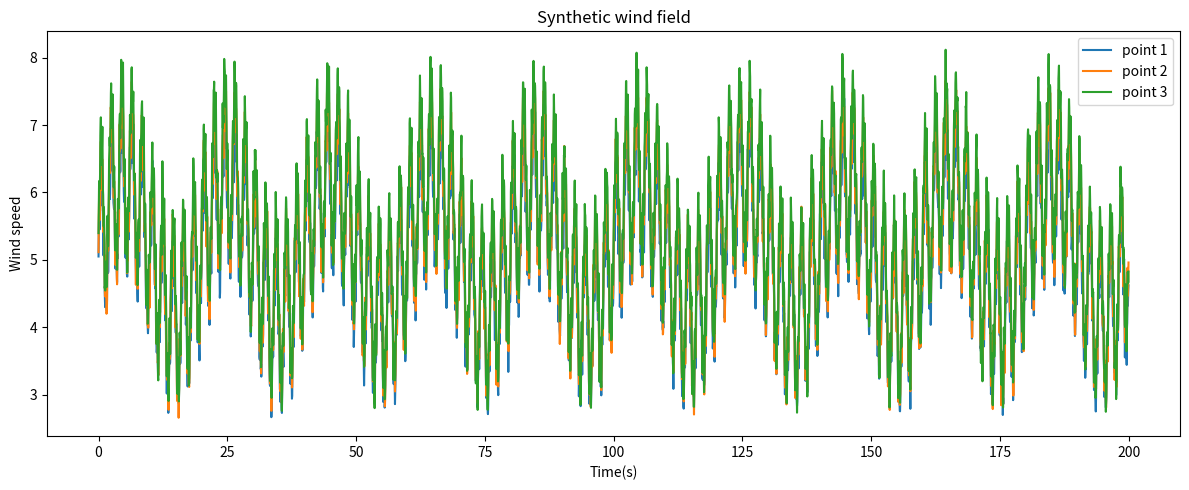

Here is the Python script that generated this plot:
import numpy as np
import matplotlib.pyplot as plt
import os


np.random.seed(42)


# =========================
# 参数
# =========================

S = 10        # 空间测点数量
T = 4000      # 时间长度

fs = 20

t = np.arange(T)/fs



# =========================
# 三个基础风速成分
# =========================


# 平均风速变化
f1 = (
    np.sin(
        2*np.pi*0.05*t
    )
)


# 阵风
f2 = (
    np.sin(
        2*np.pi*0.5*t
    )
)


# 高频湍流
f3 = (
    np.sin(
        2*np.pi*3*t
    )
)



# =========================
# 构造空间-时间风场
# =========================


Q = np.zeros(
    (S,T)
)


for i in range(S):

    # 不同高度权重

    A = 5 + 0.2*i

    B = 1 + 0.1*i

    C = 0.3 + 0.02*i


    noise = (
        0.1
        *
        np.random.randn(T)
    )


    Q[i] = (
        A
        +
        A*0.2*f1
        +
        B*f2
        +
        C*f3
        +
        noise
    )



# =========================
# 保存
# =========================


os.makedirs(
    "data",
    exist_ok=True
)


np.save(
    "data/wind_field.npy",
    Q
)


print(
    "wind field shape:",
    Q.shape
)



# =========================
# 绘制部分测点
# =========================


plt.figure(
    figsize=(12,5)
)


for i in range(3):

    plt.plot(
        t,
        Q[i],
        label=f"point {i+1}"
    )


plt.xlabel(
    "Time(s)"
)

plt.ylabel(
    "Wind speed"
)


plt.legend()


plt.title(
    "Synthetic wind field"
)


plt.tight_layout()


plt.savefig(
    "data/wind_field.png",
    dpi=300
)


plt.show()
